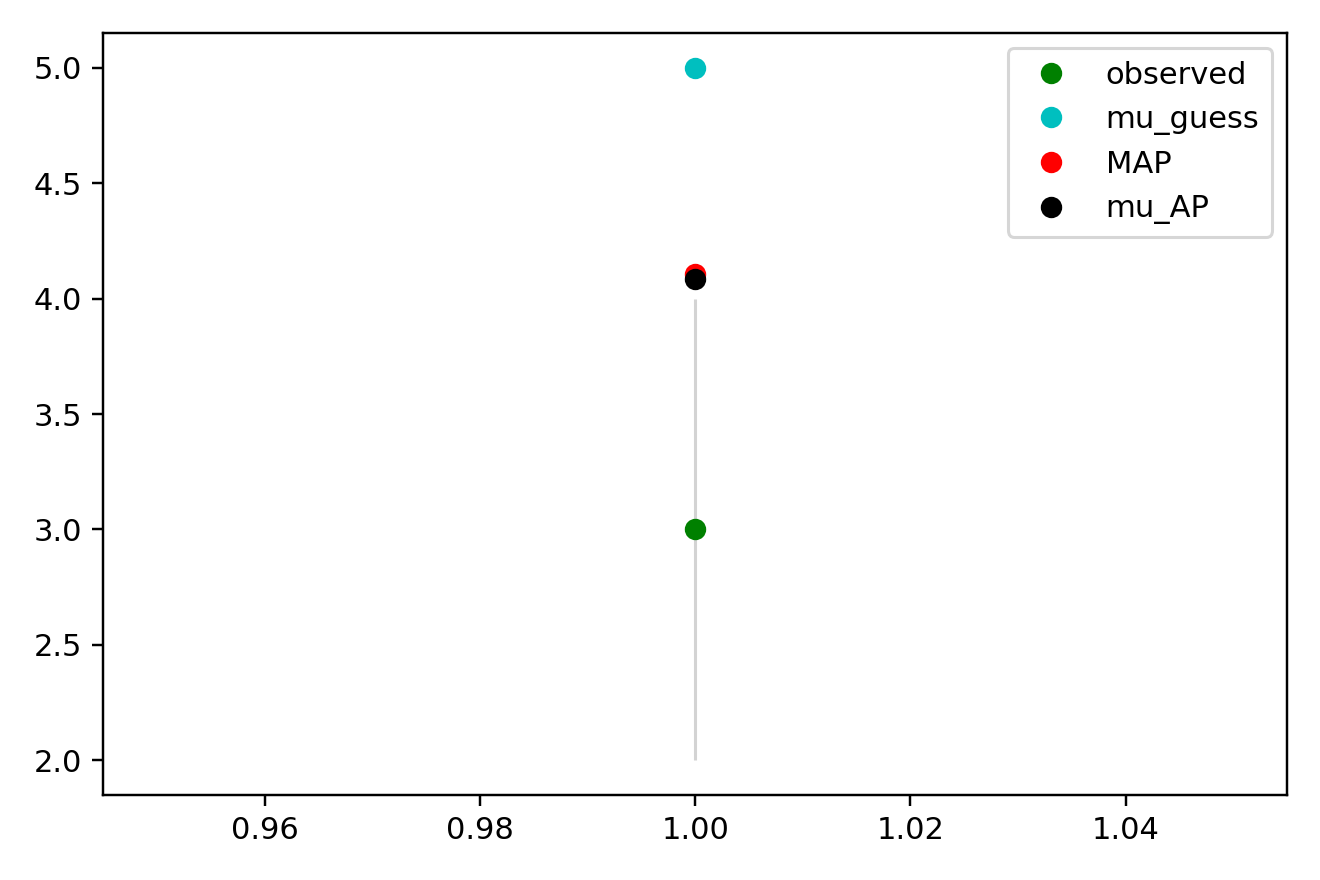

Source data for this figure (header and first rows):
x_values, observed, sim_initial_guess, sim_MAP, sim_mu_AP
1.000000000000000000e+00, 3.000000000000000000e+00, 5.000000000000000000e+00, 4.106339130259378578e+00, 4.085785955356344701e+00
